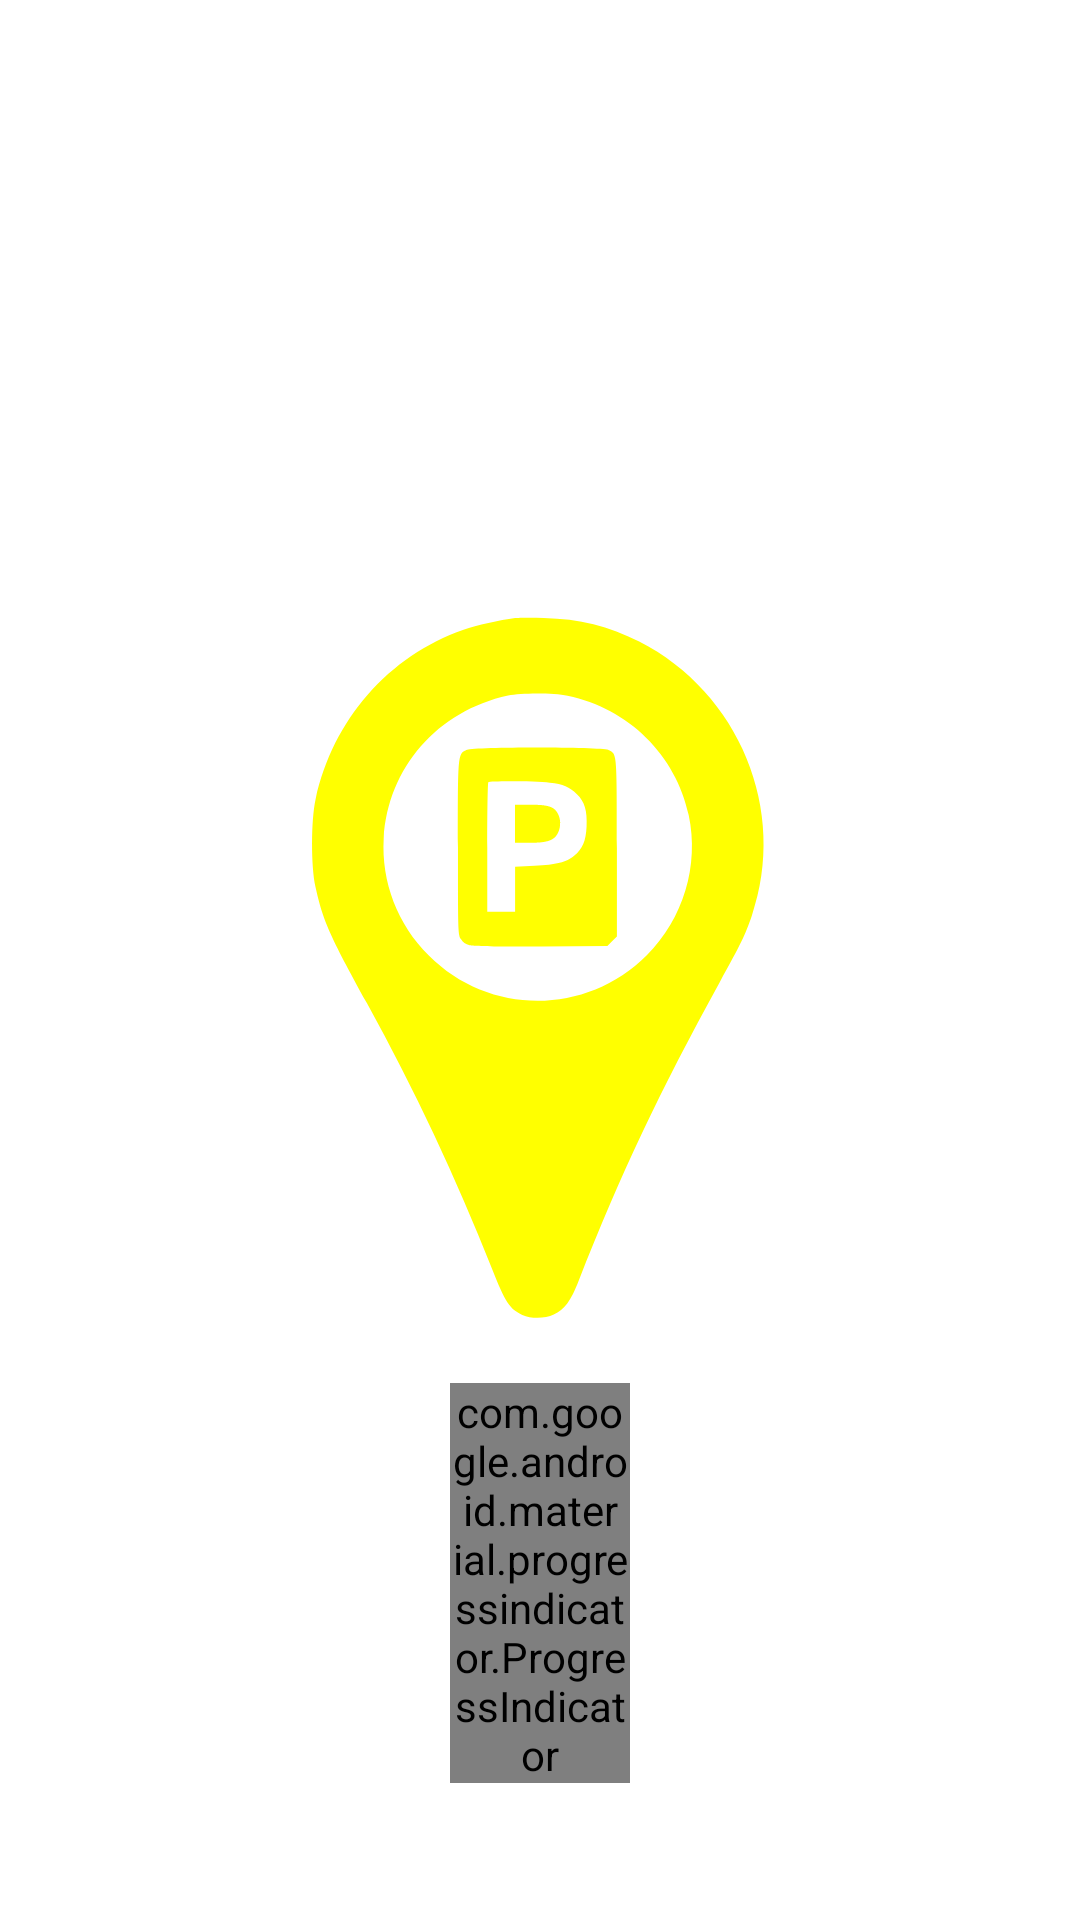

Write the Android layout XML for this screen, with the resource values it uses.
<!-- AndroidManifest.xml: application theme AppTheme -->
<!-- res/layout/splash_fragment.xml -->
<?xml version="1.0" encoding="utf-8"?>
<layout
    xmlns:android="http://schemas.android.com/apk/res/android"
    xmlns:app="http://schemas.android.com/apk/res-auto">

    <data>
        <import type="android.view.View"/>
        <variable
            name="viewmodel"
            type="com.example.platys.splash.SplashViewModel" />
    </data>

    <androidx.constraintlayout.widget.ConstraintLayout
        android:id="@+id/constraintLayout"
        android:layout_width="match_parent"
        android:layout_height="match_parent">

        <ImageView
            android:id="@+id/imageView"
            android:layout_width="@dimen/splash_screen_img_size"
            android:layout_height="@dimen/splash_screen_img_size"
            android:contentDescription="@string/image_description"
            android:src="@drawable/ic_platys"
            app:layout_constraintBottom_toBottomOf="parent"
            app:layout_constraintEnd_toEndOf="parent"
            app:layout_constraintStart_toStartOf="parent"
            app:layout_constraintTop_toTopOf="parent" />

        <com.google.android.material.progressindicator.ProgressIndicator
            style="@style/Widget.MaterialComponents.ProgressIndicator.Linear.Indeterminate"
            app:indicatorColor="@android:color/white"
            app:trackColor="@color/splash_loader_track_color"
            app:indicatorWidth="@dimen/splash_loader_height"
            android:layout_width="60dp"
            android:layout_height="wrap_content"
            app:layout_constraintTop_toBottomOf="@id/imageView"
            app:layout_constraintStart_toStartOf="parent"
            app:layout_constraintEnd_toEndOf="parent"
            android:layout_margin="@dimen/standard_margin"
            android:visibility="@{viewmodel.dataLoaded? View.GONE: View.VISIBLE}" />
    </androidx.constraintlayout.widget.ConstraintLayout>
</layout>
<!-- resources referenced by this layout -->
<resources>
  <color name="splash_loader_track_color">#9DA19E</color>
  <dimen name="splash_loader_height">2dp</dimen>
  <dimen name="splash_screen_img_size">250dp</dimen>
  <dimen name="standard_margin">16dp</dimen>
  <string name="image_description">Image Description</string>
  <style name="AppTheme" parent="Theme.MaterialComponents.DayNight.DarkActionBar">
          
          <item name="colorPrimary">@color/colorPrimary</item>
          <item name="colorPrimaryDark">@color/colorPrimaryDark</item>
          <item name="colorAccent">@color/splash_background</item>
          <item name="textInputStyle">@style/Widget.App.TextInputLayout</item>
          <item name="borderlessButtonStyle">@style/Widget.App.TextButton</item>
          <item name="materialButtonOutlinedStyle">@style/Widget.App.OutlinedButton</item>
          <item name="windowActionBar">false</item>
          <item name="windowNoTitle">true</item>
      </style>
  <color name="splash_background">#ffff00</color>
  <color name="colorPrimary">#363640</color>
  <color name="colorPrimaryDark">#10101a</color>
  <style name="Widget.App.TextInputLayout" parent="Widget.MaterialComponents.TextInputLayout.OutlinedBox.Dense">
          <item name="materialThemeOverlay">@style/ThemeOverlay.App.TextInputLayout</item>
          <item name="shapeAppearance">@style/ShapeAppearance.MaterialComponents.SmallComponent</item>
          <item name="hintTextColor">?attr/colorSurface</item>
      </style>
  <style name="Widget.App.TextButton" parent="Widget.MaterialComponents.Button.TextButton">
          <item name="backgroundTint">@color/colorAccent</item>
          <item name="elevation">@dimen/card_elevation</item>
          <item name="materialThemeOverlay">@style/ThemeOverlay.App.Button.TextButton</item>
          <item name="shapeAppearance">@style/ShapeAppearance.MaterialComponents.SmallComponent</item>
      </style>
  <style name="Widget.App.OutlinedButton" parent="Widget.MaterialComponents.Button.OutlinedButton">
          <item name="strokeColor">@color/colorAccent</item>
          <item name="strokeWidth">@dimen/splash_loader_height</item>
          <item name="elevation">@dimen/card_elevation</item>
          <item name="materialThemeOverlay">@style/ThemeOverlay.App.Button.TextButton</item>
      </style>
  <style name="ThemeOverlay.App.TextInputLayout" parent="">
          <item name="colorPrimary">@color/colorAccent</item>
          <item name="colorSurface">@color/colorAccent</item>
          <item name="colorError">@color/error_color</item>
          <item name="textAppearanceSubtitle1">@style/TextAppearance.MaterialComponents.Subtitle1</item>
          <item name="textAppearanceCaption">@style/TextAppearance.MaterialComponents.Caption</item>
          <item name="editTextStyle">@style/Widget.MaterialComponents.TextInputEditText.OutlinedBox.Dense</item>
      </style>
  <color name="colorAccent">#FFFFFF</color>
  <dimen name="card_elevation">8dp</dimen>
  <style name="ThemeOverlay.App.Button.TextButton" parent="">
          <item name="colorPrimary">@color/colorAccent</item>
      </style>
  <color name="error_color">#E30425</color>
</resources>
